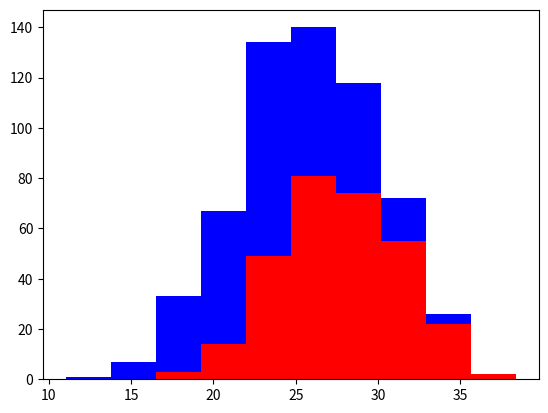

The script that saved this image:
import numpy as np
import matplotlib.pyplot as plt

labradores = 300
corrientes = 300

lab_alt = 28 + 4 * np.random.randn(labradores)
corr_atl = 24 + 4 * np.random.randn(corrientes)

plt.hist([lab_alt,corr_atl], stacked=True,color = ['r','b'])
plt.show()